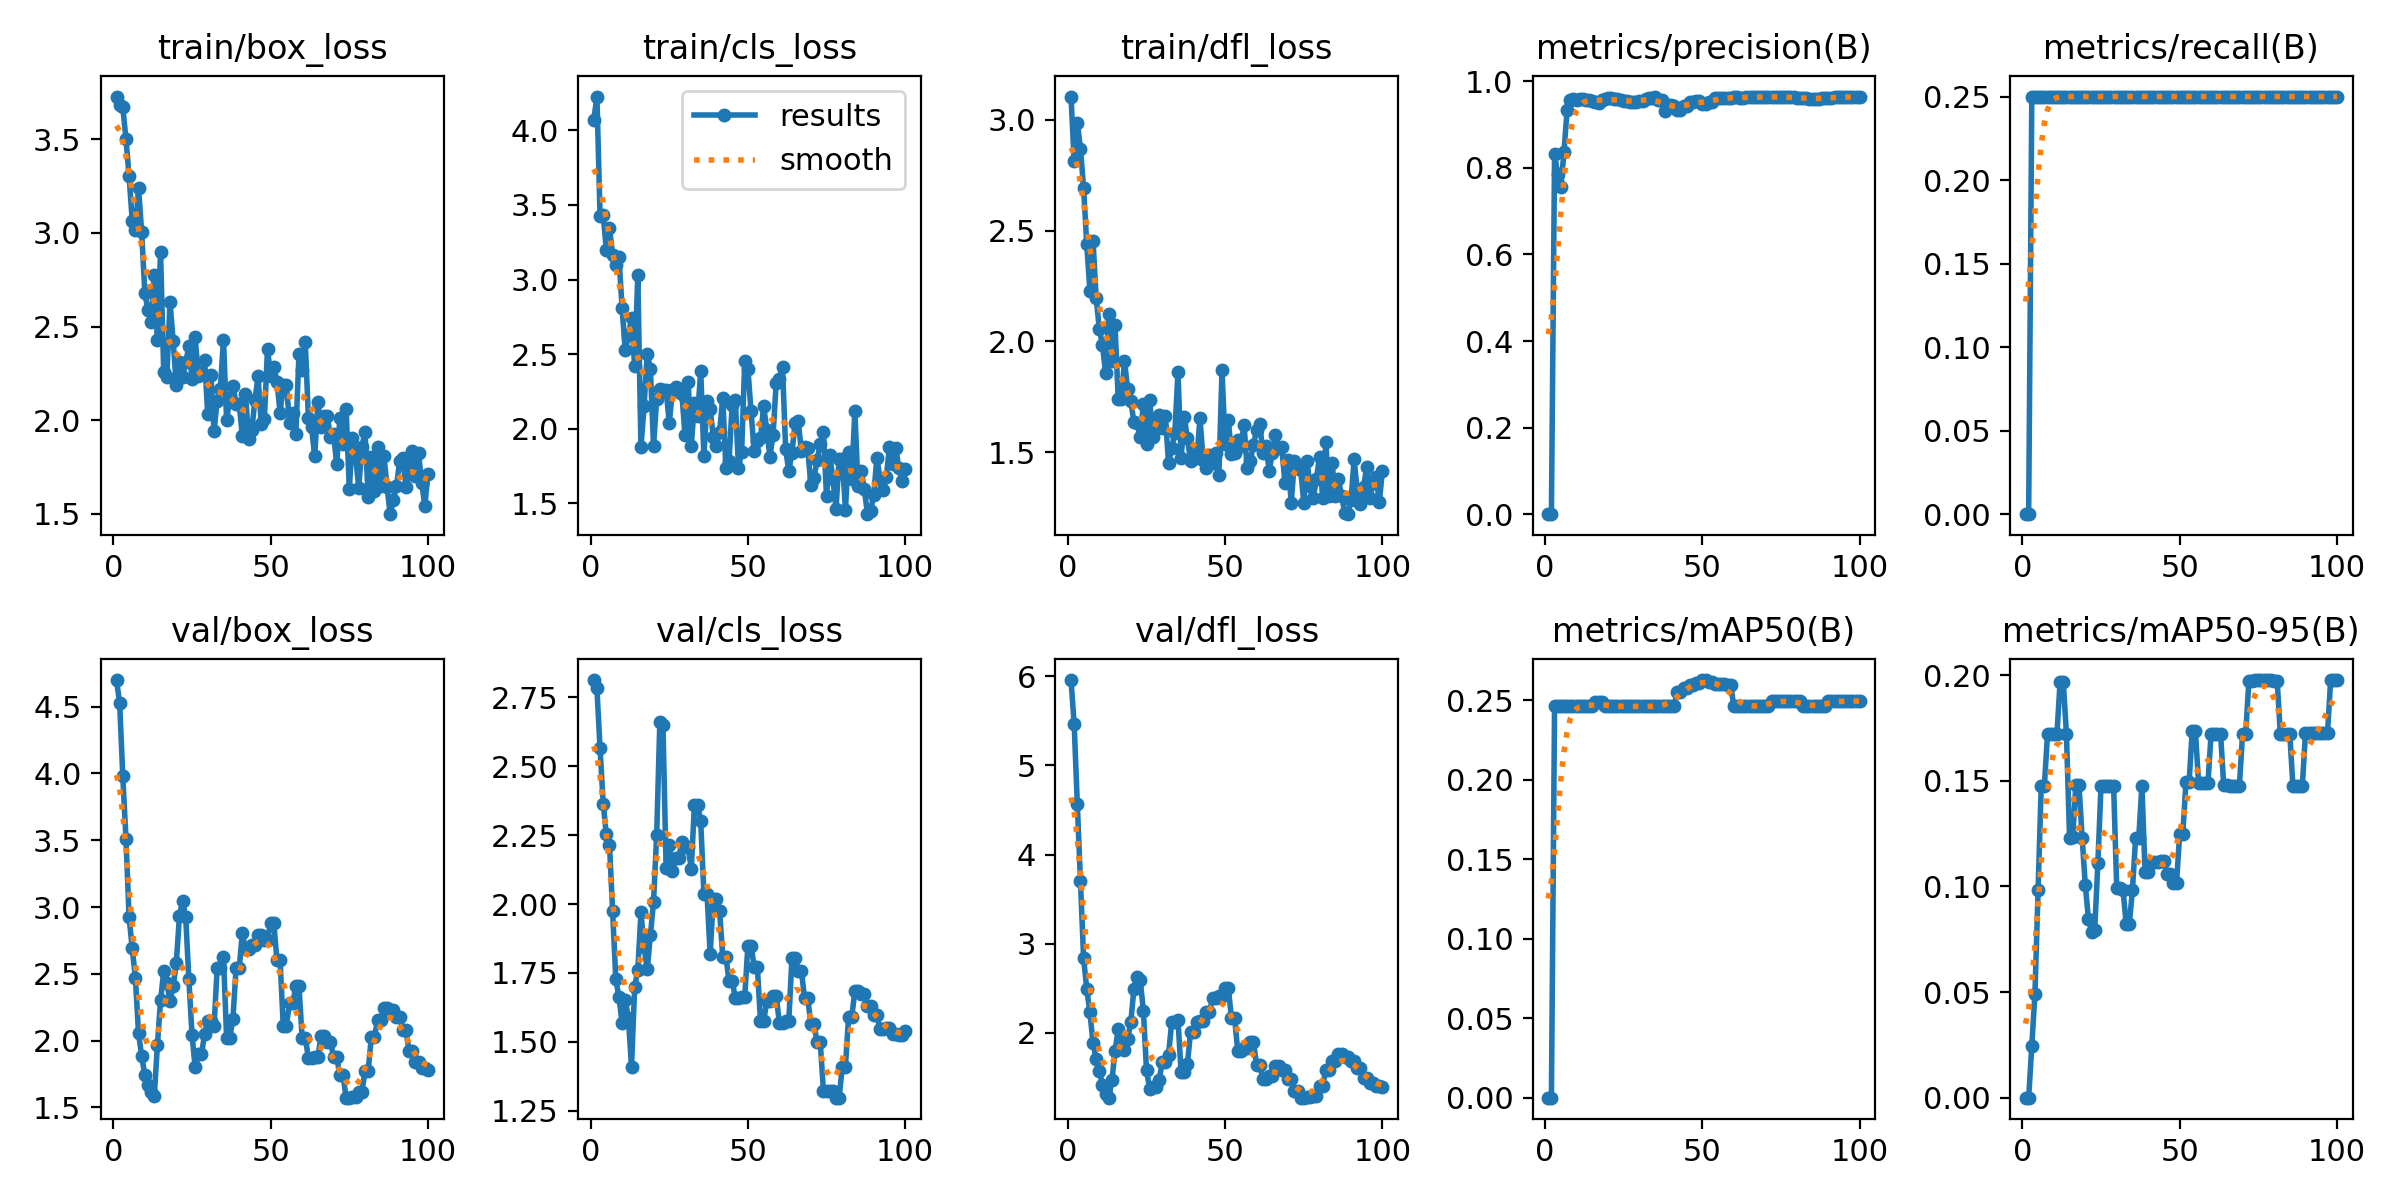

Values plotted in this chart, from the file beside it:
epoch, time, train/box_loss, train/cls_loss, train/dfl_loss, metrics/precision(B), metrics/recall(B), metrics/mAP50(B), metrics/mAP50-95(B), val/box_loss, val/cls_loss, val/dfl_loss, lr/pg0, lr/pg1, lr/pg2
1, 9.956, 3.727, 4.068, 3.105, 0, 0, 0, 0, 4.699, 2.813, 5.958, 2e-05, 2e-05, 2e-05
2, 19.15, 3.682, 4.226, 2.814, 0, 0, 0, 0, 4.525, 2.783, 5.467, 5.9406e-05, 5.9406e-05, 5.9406e-05
3, 26.84, 3.67, 3.427, 2.988, 0.8312, 0.25, 0.2463, 0.02463, 3.977, 2.565, 4.566, 9.802e-05, 9.802e-05, 9.802e-05
4, 34.47, 3.502, 3.432, 2.871, 0.7847, 0.25, 0.2463, 0.04925, 3.513, 2.365, 3.707, 0.0001358, 0.0001358, 0.0001358
5, 42.36, 3.302, 3.197, 2.691, 0.7549, 0.25, 0.2463, 0.09851, 2.923, 2.253, 2.837, 0.0001729, 0.0001729, 0.0001729
6, 49.74, 3.064, 3.346, 2.439, 0.8374, 0.25, 0.2463, 0.1478, 2.69, 2.215, 2.492, 0.0002091, 0.0002091, 0.0002091
7, 57.15, 3.017, 3.164, 2.228, 0.9348, 0.25, 0.2463, 0.1478, 2.469, 1.974, 2.232, 0.0002446, 0.0002446, 0.0002446
8, 64.47, 3.239, 3.098, 2.454, 0.9558, 0.25, 0.2463, 0.1724, 2.055, 1.727, 1.884, 0.0002792, 0.0002792, 0.0002792
9, 72.34, 3.003, 3.149, 2.196, 0.9581, 0.25, 0.2463, 0.1724, 1.884, 1.663, 1.708, 0.0003131, 0.0003131, 0.0003131
10, 81.25, 2.68, 2.811, 2.056, 0.9578, 0.25, 0.2463, 0.1724, 1.742, 1.57, 1.574, 0.0003461, 0.0003461, 0.0003461
11, 89.35, 2.587, 2.526, 1.983, 0.9586, 0.25, 0.2463, 0.1724, 1.664, 1.651, 1.418, 0.0003784, 0.0003784, 0.0003784
12, 96.8, 2.524, 2.625, 1.856, 0.9585, 0.25, 0.2463, 0.197, 1.618, 1.587, 1.31, 0.0004099, 0.0004099, 0.0004099
13, 105.2, 2.777, 2.742, 2.124, 0.9561, 0.25, 0.2463, 0.197, 1.586, 1.41, 1.275, 0.0004406, 0.0004406, 0.0004406
14, 113.5, 2.429, 2.418, 1.911, 0.9573, 0.25, 0.2463, 0.1724, 1.965, 1.699, 1.469, 0.0004705, 0.0004705, 0.0004705
15, 121.5, 2.897, 3.028, 2.072, 0.9545, 0.25, 0.2463, 0.1231, 2.3, 1.761, 1.797, 0.0004996, 0.0004996, 0.0004996
16, 129.4, 2.259, 1.875, 1.74, 0.953, 0.25, 0.2492, 0.1234, 2.519, 1.97, 2.04, 0.0005279, 0.0005279, 0.0005279
17, 137, 2.23, 2.154, 1.74, 0.9498, 0.25, 0.2488, 0.148, 2.429, 1.845, 1.936, 0.0005555, 0.0005555, 0.0005555
18, 144.9, 2.631, 2.501, 1.914, 0.9572, 0.25, 0.2488, 0.148, 2.3, 1.763, 1.803, 0.0005822, 0.0005822, 0.0005822
19, 152.5, 2.424, 2.403, 1.783, 0.9594, 0.25, 0.2463, 0.1231, 2.406, 1.886, 1.93, 0.0006081, 0.0006081, 0.0006081
20, 160.5, 2.186, 1.881, 1.732, 0.9613, 0.25, 0.2463, 0.1007, 2.579, 2.009, 2.12, 0.0006333, 0.0006333, 0.0006333
21, 169.1, 2.31, 2.201, 1.635, 0.9607, 0.25, 0.2463, 0.08476, 2.932, 2.251, 2.494, 0.0006576, 0.0006576, 0.0006576
22, 177.1, 2.232, 2.267, 1.631, 0.9591, 0.25, 0.2463, 0.07859, 3.046, 2.66, 2.632, 0.0006812, 0.0006812, 0.0006812
23, 185.3, 2.309, 2.261, 1.567, 0.9586, 0.25, 0.2463, 0.07958, 2.923, 2.649, 2.597, 0.000704, 0.000704, 0.000704
24, 193.3, 2.394, 2.26, 1.719, 0.9562, 0.25, 0.2463, 0.111, 2.46, 2.13, 2.246, 0.000726, 0.000726, 0.000726
25, 201.1, 2.22, 2.041, 1.536, 0.9545, 0.25, 0.2463, 0.1478, 2.045, 2.216, 1.585, 0.0007472, 0.0007472, 0.0007472
26, 208.9, 2.445, 2.257, 1.736, 0.9535, 0.25, 0.2463, 0.1478, 1.802, 2.122, 1.368, 0.0007675, 0.0007675, 0.0007675
27, 216.4, 2.237, 2.281, 1.57, 0.9515, 0.25, 0.2463, 0.1478, 1.897, 2.168, 1.392, 0.0007872, 0.0007872, 0.0007872
28, 224.1, 2.253, 2.244, 1.65, 0.9515, 0.25, 0.2463, 0.1478, 1.897, 2.168, 1.392, 0.000806, 0.000806, 0.000806
29, 231.6, 2.321, 2.235, 1.669, 0.9518, 0.25, 0.2463, 0.1478, 2.047, 2.226, 1.471, 0.000824, 0.000824, 0.000824
30, 239.4, 2.032, 1.961, 1.61, 0.9555, 0.25, 0.2463, 0.09917, 2.149, 2.207, 1.669, 0.0008412, 0.0008412, 0.0008412
31, 247.4, 2.241, 2.314, 1.663, 0.9555, 0.25, 0.2463, 0.09917, 2.149, 2.207, 1.669, 0.0008577, 0.0008577, 0.0008577
32, 255, 1.941, 1.886, 1.451, 0.9584, 0.25, 0.2463, 0.09851, 2.107, 2.129, 1.753, 0.0008733, 0.0008733, 0.0008733
33, 262.9, 2.105, 2.175, 1.518, 0.9625, 0.25, 0.2463, 0.08217, 2.545, 2.361, 2.119, 0.0008882, 0.0008882, 0.0008882
34, 270.5, 2.167, 2.083, 1.587, 0.9625, 0.25, 0.2463, 0.08217, 2.545, 2.361, 2.119, 0.0009022, 0.0009022, 0.0009022
35, 278, 2.43, 2.39, 1.862, 0.9631, 0.25, 0.2463, 0.09851, 2.628, 2.3, 2.15, 0.0009155, 0.0009155, 0.0009155
36, 285.6, 2.002, 1.817, 1.474, 0.9566, 0.25, 0.2463, 0.1231, 2.021, 2.038, 1.557, 0.000928, 0.000928, 0.000928
37, 293.2, 2.114, 2.185, 1.66, 0.9566, 0.25, 0.2463, 0.1231, 2.021, 2.038, 1.557, 0.0009397, 0.0009397, 0.0009397
38, 300.9, 2.183, 2.132, 1.563, 0.931, 0.25, 0.2463, 0.1478, 2.161, 1.818, 1.651, 0.0009505, 0.0009505, 0.0009505
39, 309.1, 2.088, 1.943, 1.46, 0.9441, 0.25, 0.2463, 0.1068, 2.542, 2.02, 2.013, 0.0009607, 0.0009607, 0.0009607
40, 317.2, 2.087, 1.884, 1.502, 0.9441, 0.25, 0.2463, 0.1068, 2.542, 2.02, 2.013, 0.00097, 0.00097, 0.00097
41, 325.6, 1.914, 1.976, 1.473, 0.9434, 0.25, 0.2463, 0.1109, 2.803, 1.976, 2.122, 0.0009785, 0.0009785, 0.0009785
42, 333.7, 2.139, 2.208, 1.653, 0.9331, 0.25, 0.2555, 0.1118, 2.687, 1.81, 2.138, 0.0009862, 0.0009862, 0.0009862
43, 341.9, 1.898, 1.737, 1.465, 0.9331, 0.25, 0.2555, 0.1118, 2.687, 1.81, 2.138, 0.0009931, 0.0009931, 0.0009931
44, 349.9, 1.947, 1.783, 1.428, 0.9434, 0.25, 0.2578, 0.112, 2.715, 1.722, 2.233, 0.0009993, 0.0009993, 0.0009993
45, 358, 2.108, 2.162, 1.486, 0.9434, 0.25, 0.2578, 0.112, 2.715, 1.722, 2.233, 0.001005, 0.001005, 0.001005
46, 366, 2.234, 2.196, 1.454, 0.9521, 0.25, 0.2599, 0.1061, 2.79, 1.66, 2.388, 0.001009, 0.001009, 0.001009
47, 374.4, 1.981, 1.737, 1.499, 0.9521, 0.25, 0.2599, 0.1061, 2.79, 1.66, 2.388, 0.001013, 0.001013, 0.001013
48, 383.8, 2.004, 1.848, 1.395, 0.9551, 0.25, 0.261, 0.1014, 2.755, 1.665, 2.412, 0.001016, 0.001016, 0.001016
49, 392.2, 2.382, 2.456, 1.869, 0.9551, 0.25, 0.261, 0.1014, 2.755, 1.665, 2.412, 0.001018, 0.001018, 0.001018
50, 400.3, 2.234, 2.401, 1.535, 0.9473, 0.25, 0.2628, 0.1248, 2.884, 1.85, 2.504, 0.00102, 0.00102, 0.00102
51, 408.9, 2.283, 2.116, 1.646, 0.9473, 0.25, 0.2628, 0.1248, 2.884, 1.85, 2.504, 0.00101, 0.00101, 0.00101
52, 416.5, 2.205, 1.849, 1.492, 0.9515, 0.25, 0.2619, 0.1493, 2.601, 1.773, 2.17, 0.0009902, 0.0009902, 0.0009902
53, 423.9, 2.041, 1.917, 1.498, 0.9515, 0.25, 0.2619, 0.1493, 2.601, 1.773, 2.17, 0.0009704, 0.0009704, 0.0009704
54, 431.5, 2.187, 1.935, 1.555, 0.9607, 0.25, 0.2606, 0.1738, 2.113, 1.575, 1.798, 0.0009506, 0.0009506, 0.0009506
55, 438.8, 2.187, 2.154, 1.53, 0.9607, 0.25, 0.2606, 0.1738, 2.113, 1.575, 1.798, 0.0009308, 0.0009308, 0.0009308
56, 446.3, 1.987, 1.99, 1.625, 0.962, 0.25, 0.2606, 0.1492, 2.278, 1.648, 1.833, 0.000911, 0.000911, 0.000911
57, 453.7, 2.036, 1.814, 1.427, 0.962, 0.25, 0.2606, 0.1492, 2.278, 1.648, 1.833, 0.0008912, 0.0008912, 0.0008912
58, 461.1, 1.927, 1.96, 1.458, 0.9624, 0.25, 0.2595, 0.1491, 2.409, 1.666, 1.893, 0.0008714, 0.0008714, 0.0008714
59, 468.3, 2.351, 2.308, 1.535, 0.9624, 0.25, 0.2595, 0.1491, 2.409, 1.666, 1.893, 0.0008516, 0.0008516, 0.0008516
60, 475.6, 2.267, 2.334, 1.6, 0.9633, 0.25, 0.2463, 0.1724, 2.021, 1.569, 1.643, 0.0008318, 0.0008318, 0.0008318
... 40 more rows
